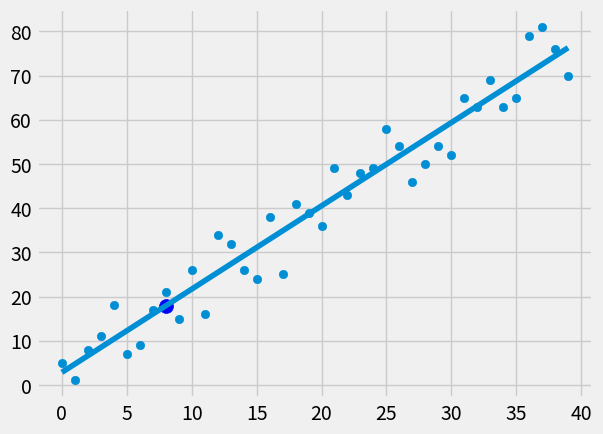

Reproduce this figure in Python.
import random
import numpy as np
from statistics import mean
import matplotlib.pyplot as plt
from matplotlib import style

style.use('fivethirtyeight')

def create_dataset(ndata, variance, step=3, correlation=False):
    val = 1
    ys = []
    for i in range(ndata):
        y = val + random.randrange(-variance, variance)
        ys.append(y)
        if correlation and correlation == 'pos':
            val+=step
        elif correlation and correlation == 'neg':
            val-=step
        xs = [i for i in range(len(ys))]
        
    return np.array(xs, dtype=np.float64), np.array(ys, dtype=np.float64) 

def best_fit_slope_intercept(xs, ys):
    m = ( ((mean(xs) * mean(ys)) - mean(xs*ys)) /
          (mean(xs)*mean(xs) - mean(xs*xs)))

    b = mean(ys) - m*mean(xs) 
    return m, b

def squared_error(ys_orig, ys_line):
    return sum((ys_line-ys_orig)**2)

def coefficient_of_determination(ys_orig, ys_line):
    y_mean_line = [mean(ys_orig) for y in ys_orig]
    sq_error_regr = squared_error(ys_orig, ys_line)
    sq_error_y_mean = squared_error(ys_orig, y_mean_line)
    return 1 - (sq_error_regr / sq_error_y_mean)
                
xs, ys = create_dataset(40, 10, 2, correlation='pos')
m, b = best_fit_slope_intercept(xs, ys)

regression_line = [(m*x) + b for x in xs]

predict_x = 8
predict_y = (m*predict_x) + b

r_squared = coefficient_of_determination(ys, regression_line)
print(r_squared)

plt.scatter(xs, ys)
plt.scatter(predict_x, predict_y, s=100, color='b')
plt.plot(xs, regression_line)
plt.show()
